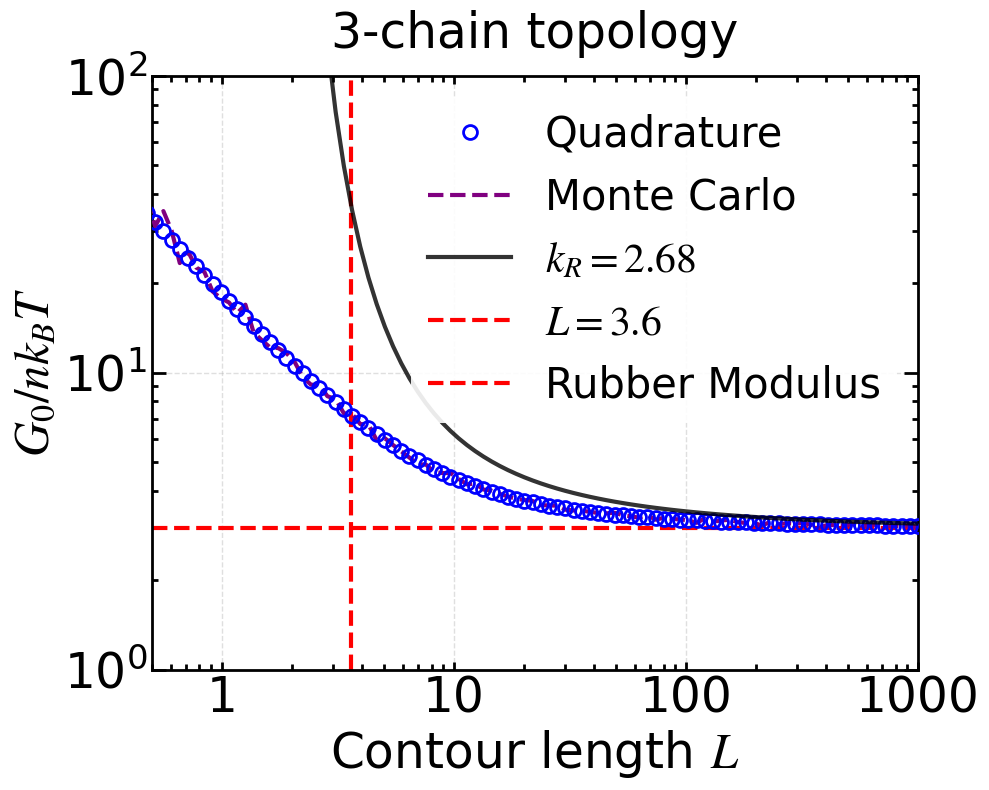

The script that saved this image: (Note: this script raises an exception after producing the figure.)
"""
绘制 WLC 网络初始模量 G0 随链长 L 的变化（3-chain 与 full-chain 分图绘制）
采用与蛋白质凝胶代码一致的绘图风格。
"""
import numpy as np
import matplotlib.pyplot as plt
import matplotlib.font_manager as fm
import matplotlib.ticker as ticker
import os
from scipy.integrate import quad

# ============ 字体设置（与第二份代码一致） ============
font_path = '/usr/share/fonts/truetype/msttcorefonts/Times_New_Roman.ttf'
font_family = 'Times New Roman'
font_weight = 'normal'
math_fontset = 'stix'
math_rm = 'Times New Roman'
math_it = 'Times New Roman:italic'
math_bf = 'Times New Roman:bold'

title_fontsize = 35
label_fontsize = 35
tick_fontsize = 35
legend_fontsize = 30
legend_title_fontsize = 35

axes_linewidth = 2
xtick_major_width = 2
ytick_major_width = 2
xtick_major_size = 10
ytick_major_size = 10
grid_linewidth = 1
grid_alpha = 0.4
lines_linewidth = 4
lines_markersize = 15

figure_dpi = 100
savefig_dpi = 300
xtick_direction = 'in'
ytick_direction = 'in'
xtick_top = True
ytick_right = True

if os.path.exists(font_path):
    fm.fontManager.addfont(font_path)
    font_prop = fm.FontProperties(fname=font_path)
    plt.rcParams['font.family'] = font_prop.get_name()

plt.rcParams.update({
    'font.family': font_family,
    'mathtext.fontset': math_fontset,
    'mathtext.rm': math_rm,
    'mathtext.it': math_it,
    'mathtext.bf': math_bf,
    'font.weight': font_weight,
    'axes.titlesize': title_fontsize,
    'axes.labelsize': label_fontsize,
    'xtick.labelsize': tick_fontsize,
    'ytick.labelsize': tick_fontsize,
    'legend.fontsize': legend_fontsize,
    'legend.title_fontsize': legend_title_fontsize,
    'axes.linewidth': axes_linewidth,
    'xtick.major.width': xtick_major_width,
    'ytick.major.width': ytick_major_width,
    'xtick.major.size': xtick_major_size,
    'ytick.major.size': ytick_major_size,
    'grid.linewidth': grid_linewidth,
    'grid.alpha': grid_alpha,
    'lines.linewidth': lines_linewidth,
    'lines.markersize': lines_markersize,
    'figure.dpi': figure_dpi,
    'savefig.dpi': savefig_dpi,
    'xtick.direction': xtick_direction,
    'ytick.direction': ytick_direction,
    'xtick.top': xtick_top,
    'ytick.right': ytick_right,
})

# ============ 核心物理参数 ============
# 假设 k_B T = 1, l_p = 1, n = 1 (除以 n)
kR = 2.68          # R0 = kR * sqrt(N)
xi_f = 3.6         # L = N * xi_f

# ===================== 基础物理函数 =====================
def phi(x):
    """无量纲自由能函数 phi(x) = x^2(3-2x)/(4(1-x))"""
    return x**2 * (3 - 2*x) / (4 * (1 - x))

def fc(x):
    """力 f_c(x) = 1/4(1-x)^{-2} - 1/4 + x"""
    return 0.25 * (1 - x)**(-2) - 0.25 + x

def fcp(x):
    """力对 x 的导数 f_c'(x) = 1/2(1-x)^{-3} + 1"""
    return 0.5 * (1 - x)**(-3) + 1.0

# 拓扑常数（按文档解析计算）
C1_3CHAIN = 0.5
C2_3CHAIN = 0.5
C1_FULL = 0.2
C2_FULL = 0.8

# ===================== 图片公式的理论解（3-chain） =====================
def G0_theory_3chain(N, kR=kR, xi_f=xi_f):
    """
    根据图片公式计算 3-chain 理论解：
    G0 = R0 * 1/2 * [ x0/(2(1-x0)^3) + 1/(4(1-x0)^2) + 2x0 - 1/4 ]
    其中 R0 = kR * sqrt(N), L = N * xi_f, x0 = R0 / L
    """
    R0 = kR * np.sqrt(N)
    L = N * xi_f
    x0 = R0 / L
    if x0 >= 1: 
        return np.inf
    
    term1 = x0 / (2 * (1 - x0)**3)
    term2 = 1 / (4 * (1 - x0)**2)
    term3 = 2 * x0
    bracket = term1 + term2 + term3 - 0.25
    
    return R0 * 0.5 * bracket

# ===================== 精确数值积分（基准） =====================
def G0_quad(L, c1, c2, n_net=1.0):
    """
    用 scipy.integrate.quad 精确计算 G0(L)
    根据修正文档：G0 = n * L * ∫ x^3 [c1 x f' + c2 f] e^{-Lφ} dx / ∫ x^2 e^{-Lφ} dx
    """
    def integrand_num(x):
        return x**3 * (c1*x*fcp(x) + c2*fc(x)) * np.exp(-L*phi(x))
    def integrand_den(x):
        return x**2 * np.exp(-L*phi(x))
    
    # 分段积分提高稳定性（x→1 处奇点）
    Z = quad(integrand_den, 0, 1, limit=200, points=[0.99])[0]
    I = quad(integrand_num, 0, 1, limit=200, points=[0.99])[0]
    return n_net * L * I / Z

# ===================== 蒙特卡洛采样（Metropolis，径向分布） =====================
def metropolis_sample(L, n_samples=100000, burn_in=10000):
    x = 0.05
    sigma = 0.1
    samples = []
    accept_count = 0
    for i in range(burn_in + n_samples):
        x_prop = x + np.random.normal(0, sigma)
        if x_prop < 0 or x_prop >= 1:
            ratio = 0
        else:
            log_ratio = 2 * (np.log(x_prop) - np.log(x)) - L * (phi(x_prop) - phi(x))
            ratio = np.exp(log_ratio) if log_ratio < 0 else 1.0
        if np.random.rand() < ratio:
            x = x_prop
            accept_count += 1
        if i >= burn_in:
            samples.append(x)
        if i % 1000 == 0 and i > 0:
            accept_rate = accept_count / i
            if accept_rate < 0.25:
                sigma *= 0.7
            elif accept_rate > 0.6:
                sigma *= 1.3
    return np.array(samples)

def G0_mc(L, c1, c2, n_net=1.0, n_samples=50000, burn_in=5000, seed=None):
    if seed is not None:
        np.random.seed(seed)
    x_samples = metropolis_sample(L, n_samples, burn_in)
    values = x_samples * (c1 * x_samples * fcp(x_samples) + c2 * fc(x_samples))
    avg = np.mean(values)
    return n_net * L * avg, np.std(values) / np.sqrt(len(values))

# ===================== 重要性采样（用于大 L） =====================
def G0_importance(L, c1, c2, n_net=1.0, n_samples=200000, seed=None):
    if seed is not None:
        np.random.seed(seed)
    sigma_x = np.sqrt(2 / (3 * L))
    x_samples = np.random.normal(0, sigma_x, n_samples)
    x_samples = x_samples[(x_samples >= 0) & (x_samples < 1)]
    if len(x_samples) < 1000:
        return G0_mc(L, c1, c2, n_net, n_samples=5000, burn_in=500)
    
    log_q = -0.5 * (x_samples / sigma_x)**2
    log_p = 2 * np.log(x_samples) - L * phi(x_samples)
    log_w = log_p - log_q
    w = np.exp(log_w - np.max(log_w))
    w /= np.sum(w)
    
    values = x_samples * (c1 * x_samples * fcp(x_samples) + c2 * fc(x_samples))
    avg = np.sum(w * values)
    return n_net * L * avg, 0.0

# ===================== 分布检验绘图函数 =====================
def plot_distribution_check(L, n_samples=50000, burn_in=5000, save_dir=None):
    """
    绘制给定 L 下的样本分布与理论分布对比图：
    - 左轴：样本直方图（密度） vs 理论 PDF
    - 右轴：经验CDF vs 理论CDF（由数值积分得到）
    """
    # 1. 用 Metropolis 采样生成样本（保证与 G0_mc 一致）
    samples = metropolis_sample(L, n_samples=n_samples, burn_in=burn_in)

    # 2. 计算归一化常数 Z（理论 PDF 的分母）
    Z = quad(lambda x: x**2 * np.exp(-L * phi(x)), 0, 1, limit=200, points=[0.99])[0]

    # 3. 理论 PDF 与理论 CDF 的函数
    def pdf_theory(x):
        return x**2 * np.exp(-L * phi(x)) / Z

    def cdf_theory(x):
        return quad(lambda t: t**2 * np.exp(-L * phi(t)) / Z, 0, x, limit=200)[0]

    # 向量化 CDF（kstest 等可能需要，此处用于绘图）
    cdf_vec = np.vectorize(cdf_theory)

    # 4. 生成绘图网格（避开端点 0 和 1）
    x_grid = np.linspace(0.001, 0.999, 500)
    pdf_vals = pdf_theory(x_grid)
    cdf_vals = cdf_vec(x_grid)

    # 5. 绘制双 y 轴图
    fig, ax1 = plt.subplots(figsize=(10, 8))

    # 左轴：密度图
    #ax1.hist(samples, bins=50, density=True, alpha=0.5, edgecolor='black', label='Sample Histogram')
    ax1.hist(samples, bins=50, density=True, alpha=0.5, edgecolor='black')
    ax1.plot(x_grid, pdf_vals, 'r-', linewidth=5)
    ax1.set_xlabel('$x$', fontsize=label_fontsize)
    ax1.set_ylabel('Probability Density', fontsize=label_fontsize, color='black')
    ax1.tick_params(axis='y', labelcolor='black')

    # 右轴：累积分布
    ax2 = ax1.twinx()
    # 经验 CDF（阶梯线）
    sorted_samples = np.sort(samples)
    y_ecdf = np.arange(1, len(sorted_samples) + 1) / len(sorted_samples)
    ax2.step(sorted_samples, y_ecdf, where='post', color='blue', linewidth=2,
             label='Empirical CDF')
    # 理论 CDF
    ax2.plot(x_grid, cdf_vals, 'g--', linewidth=5, label='Theoretical CDF')
    ax2.set_ylabel('Cumulative Probability', fontsize=label_fontsize, color='blue')
    ax2.tick_params(axis='y', labelcolor='blue')

    # 标题与网格
    ax1.set_title(f'Distribution check at $L={L}$', fontsize=title_fontsize, pad=20)
    ax1.grid(True, which='major', ls='--', alpha=grid_alpha)

    # 合并图例（注意双轴图例可能需要手动组合）
    lines1, labels1 = ax1.get_legend_handles_labels()
    lines2, labels2 = ax2.get_legend_handles_labels()
    ax1.legend(lines1 + lines2, labels1 + labels2, fontsize=legend_fontsize*0.7,
               framealpha=0.9, edgecolor='none', loc='upper left')

    # 美化刻度（沿用原有风格）
    ax1.tick_params(axis='x', which='major', length=6, direction=xtick_direction, top=xtick_top)
    ax1.tick_params(axis='y', which='major', length=6, direction=ytick_direction, right=False)
    ax2.tick_params(axis='y', which='major', length=6, direction=ytick_direction, right=True)

    ax1.set_xlim(0.0, 1.0)
    ax1.set_ylim(0.0, 3.0)

    ax2.set_ylim(0.0, 1.05)

    for spine in ax1.spines.values():
        spine.set_linewidth(axes_linewidth)
    for spine in ax2.spines.values():
        spine.set_linewidth(axes_linewidth)

    plt.tight_layout()

    # 保存
    if save_dir:
        os.makedirs(save_dir, exist_ok=True)
        path = os.path.join(save_dir, f'distribution_check_L{L}.png')
        fig.savefig(path, dpi=savefig_dpi, bbox_inches='tight', facecolor='white', edgecolor='none')
        print(f"分布检验图已保存至: {path}")

# ===================== 绘图函数（3-chain） =====================
def plot_G0_3chain(L_vals, save_dir=None):
    """绘制3-chain拓扑的G0(L)曲线，包含数值积分、MC和理论解"""
    G0_quad_vals = []
    G0_mc_vals = []
    G0_theory_vals = []

    for L in L_vals:
        # 精确积分
        g0_q = G0_quad(L, C1_3CHAIN, C2_3CHAIN)
        G0_quad_vals.append(g0_q)
        
        # 蒙特卡洛 / 重要性采样
        if L <= 10:
            g0_m, _ = G0_mc(L, C1_3CHAIN, C2_3CHAIN, n_samples=20000, burn_in=2000)
        else:
            g0_m, _ = G0_importance(L, C1_3CHAIN, C2_3CHAIN, n_samples=50000)
        G0_mc_vals.append(g0_m)
        
        # 理论解（需将L转换为N）
        N = L / xi_f
        G0_theory_vals.append(G0_theory_3chain(N))
    
    fig, ax = plt.subplots(figsize=(10, 8))
    ax.set_xscale('log')
    ax.set_yscale('log')
    ax.set_xlim(5e-1, 1e3)
    ax.set_ylim(1e0, 1e2)
    
    ax.plot(L_vals, G0_quad_vals, 'o', markerfacecolor='none', label='Quadrature',
            markeredgewidth=2, markersize=10, color='blue', zorder=4)
    ax.plot(L_vals, G0_mc_vals, '--', color='purple', linewidth=3, label='Monte Carlo', zorder=3)
    ax.plot(L_vals, G0_theory_vals, '-', color='black', linewidth=3, label=f'$k_R={kR:.2f}$', alpha=0.8, zorder=5)
    ax.axvline(x=3.6, color='red', linestyle='--', linewidth=3, label='$L=3.6$')
    ax.axhline(y=3.0, color='red', linestyle='--', linewidth=3, label='Rubber Modulus')
    
    ax.set_xlabel('Contour length $L$', fontsize=label_fontsize)
    ax.set_ylabel('$G_0 / n k_B T$', fontsize=label_fontsize)
    ax.set_title('3-chain topology', fontsize=title_fontsize, pad=20)
    ax.grid(True, which="major", ls="--", alpha=grid_alpha)
    ax.legend(fontsize=legend_fontsize, framealpha=0.9, edgecolor='none', loc='best')
    
    # 刻度样式（参考第二份代码）
    ax.xaxis.set_major_locator(ticker.LogLocator(base=10.0, numticks=12))
    ax.xaxis.set_major_formatter(ticker.ScalarFormatter())
    ax.xaxis.set_minor_formatter(ticker.NullFormatter())
    ax.minorticks_on()
    ax.tick_params(axis='x', which='major', length=6, direction=xtick_direction, top=xtick_top)
    ax.tick_params(axis='x', which='minor', length=4, width=xtick_major_width, direction=xtick_direction, top=xtick_top)
    ax.tick_params(axis='y', which='major', width=ytick_major_width, direction=xtick_direction, right=ytick_right)
    ax.tick_params(axis='y', which='minor', length=4, width=ytick_major_width, direction=xtick_direction, top=xtick_top)
    for spine in ax.spines.values():
        spine.set_linewidth(axes_linewidth)
    
    plt.tight_layout()
    if save_dir:
        os.makedirs(save_dir, exist_ok=True)
        path = os.path.join(save_dir, 'G0_3chain_vs_L.png')
        fig.savefig(path, dpi=savefig_dpi, bbox_inches='tight', facecolor='white', edgecolor='none')
        print(f"3-chain图已保存至: {path}")

# ===================== 绘图函数（full-chain） =====================
def plot_G0_fullchain(L_vals, save_dir=None):
    """绘制full-chain拓扑的G0(L)曲线，包含数值积分和MC"""
    G0_quad_vals = []
    G0_mc_vals = []

    for L in L_vals:
        # 精确积分
        g0_q = G0_quad(L, C1_FULL, C2_FULL)
        G0_quad_vals.append(g0_q)
        
        # 蒙特卡洛 / 重要性采样
        if L <= 10:
            g0_m, _ = G0_mc(L, C1_FULL, C2_FULL, n_samples=20000, burn_in=2000)
        else:
            g0_m, _ = G0_importance(L, C1_FULL, C2_FULL, n_samples=50000)
        G0_mc_vals.append(g0_m)
    
    fig, ax = plt.subplots(figsize=(10, 8))
    ax.set_xscale('log')
    ax.set_yscale('log')
    ax.set_xlim(5e-1, 1e3)
    ax.set_ylim(1e0, 1e2)
    
    ax.plot(L_vals, G0_quad_vals, 'o', markerfacecolor='none', label='Quadrature',
            markeredgewidth=2, markersize=15, color='green', zorder=4)
    ax.plot(L_vals, G0_mc_vals, '--', color='purple', linewidth=3, label='Monte Carlo', zorder=3)
    ax.axvline(x=3.6, color='red', linestyle='--', linewidth=3, label='$L=3.6$')
    ax.axhline(y=3.0, color='red', linestyle=':', linewidth=3, label='Rubber Modulus')
    
    ax.set_xlabel('Contour length $L$', fontsize=label_fontsize)
    ax.set_ylabel('$G_0 / n k_B T$', fontsize=label_fontsize)
    ax.set_title('Full-chain topology', fontsize=title_fontsize, pad=20)
    ax.grid(True, which="major", ls="--", alpha=grid_alpha)
    ax.legend(fontsize=legend_fontsize, framealpha=0.9, edgecolor='none', loc='best')
    
    # 刻度样式
    ax.xaxis.set_major_locator(ticker.LogLocator(base=10.0, numticks=12))
    ax.xaxis.set_major_formatter(ticker.ScalarFormatter())
    ax.xaxis.set_minor_formatter(ticker.NullFormatter())
    ax.minorticks_on()
    ax.tick_params(axis='x', which='major', length=6, direction=xtick_direction, top=xtick_top)
    ax.tick_params(axis='x', which='minor', length=4, width=xtick_major_width, direction=xtick_direction, top=xtick_top)
    ax.tick_params(axis='y', which='major', width=ytick_major_width, direction=xtick_direction, right=ytick_right)
    ax.tick_params(axis='y', which='minor', length=4, width=ytick_major_width, direction=xtick_direction, top=xtick_top)
    for spine in ax.spines.values():
        spine.set_linewidth(axes_linewidth)
    
    plt.tight_layout()
    if save_dir:
        os.makedirs(save_dir, exist_ok=True)
        path = os.path.join(save_dir, 'G0_fullchain_vs_L.png')
        fig.savefig(path, dpi=savefig_dpi, bbox_inches='tight', facecolor='white', edgecolor='none')
        print(f"full-chain图已保存至: {path}")

# ===================== 主程序入口 =====================
def main():
    L_vals = np.logspace(-0.5, 3, 100)  # 0.3 到 1000
    output_dir = '/home/tyt/project/protein_gel/GB1_results/Networks_results/Mento-Carlo_simulation'
    
    # 分开绘制
    plot_G0_3chain(L_vals, save_dir=output_dir)
    plot_G0_fullchain(L_vals, save_dir=output_dir)

    # 新增：分布检验图（选择一个代表性 L，例如 3.6）
    plot_distribution_check(L=3.6, n_samples=50000, burn_in=5000, save_dir=output_dir)

if __name__ == "__main__":
    main()
